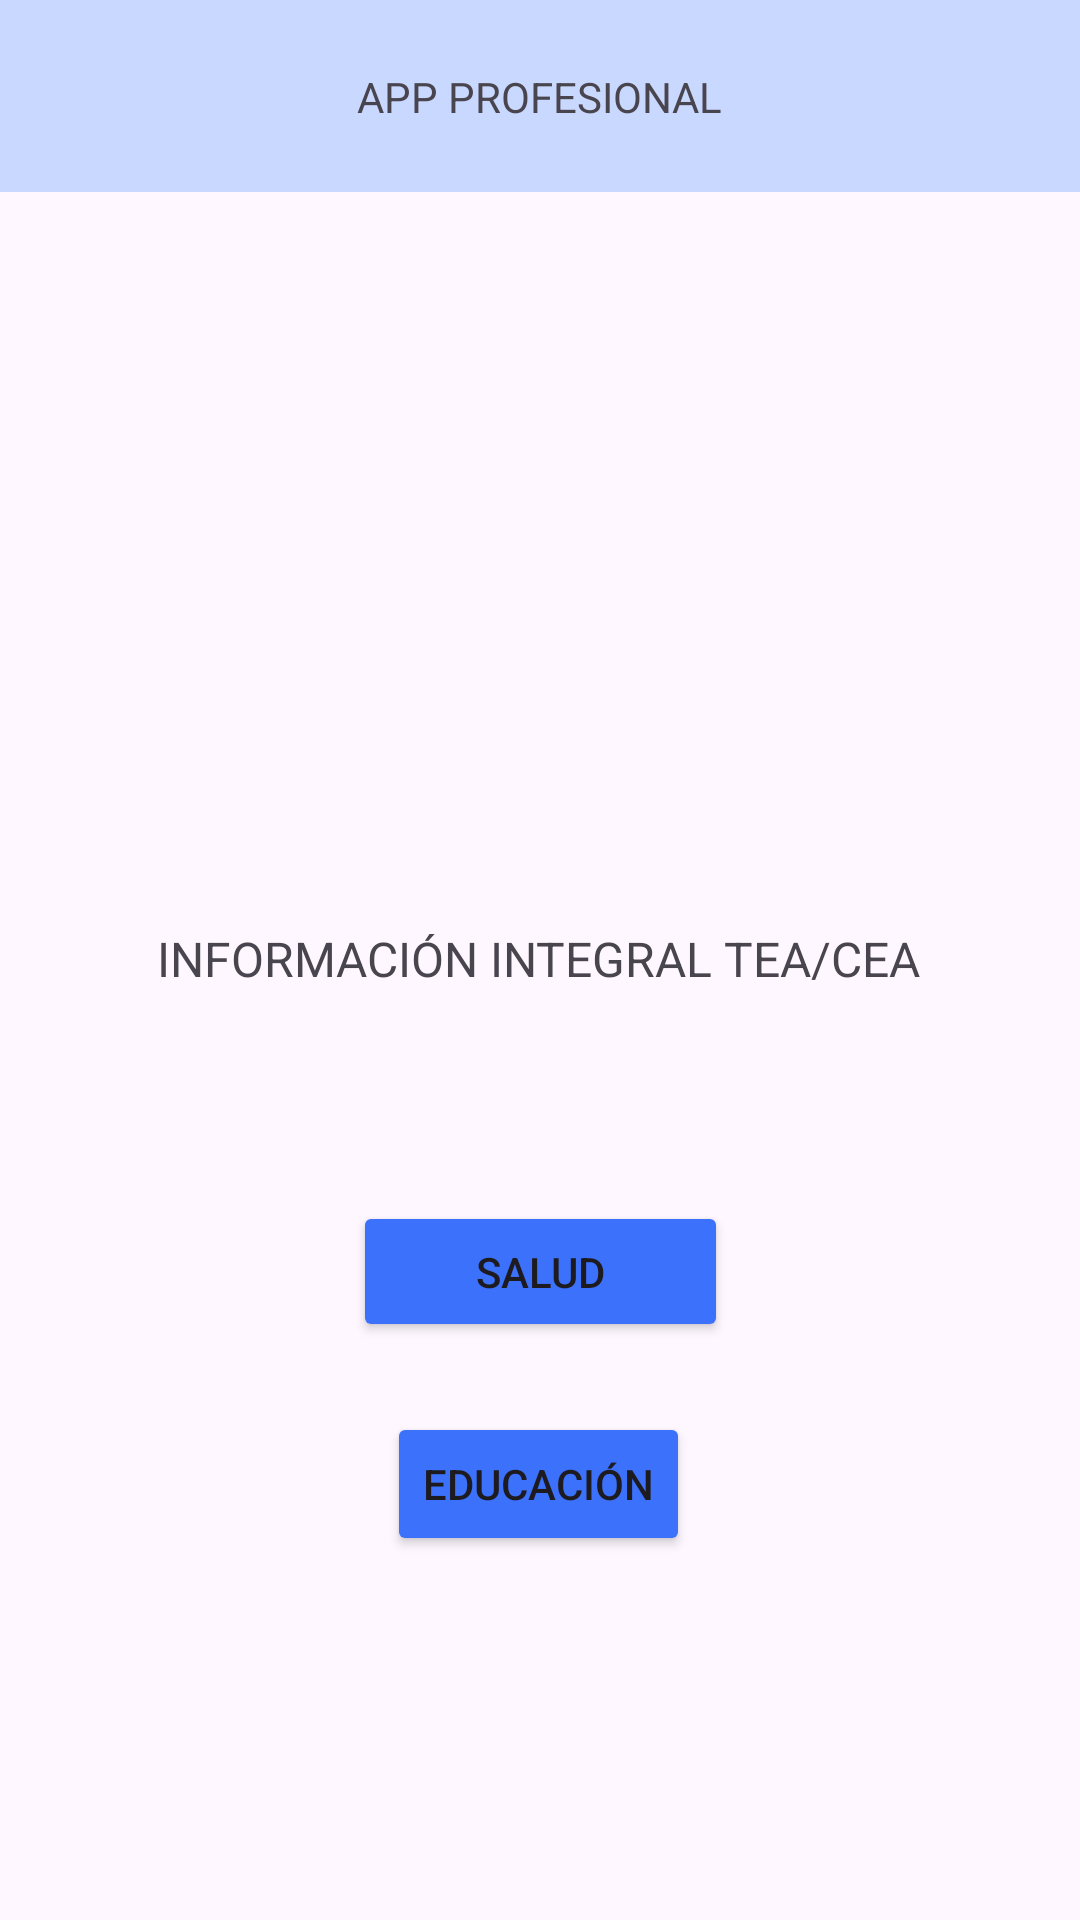

Reconstruct the res/layout file that produces this screen, plus the resources it refers to.
<!-- AndroidManifest.xml: application theme Theme.SeremiApp -->
<!-- res/layout/activity_main.xml -->
<?xml version="1.0" encoding="utf-8"?>
<androidx.constraintlayout.widget.ConstraintLayout xmlns:android="http://schemas.android.com/apk/res/android"
    xmlns:app="http://schemas.android.com/apk/res-auto"
    xmlns:tools="http://schemas.android.com/tools"
    android:layout_width="match_parent"
    android:layout_height="match_parent"
    tools:context=".MainActivity">


    <TextView
        android:id="@+id/textView"
        android:layout_width="wrap_content"
        android:layout_height="wrap_content"
        android:text="INFORMACIÓN INTEGRAL TEA/CEA"
        android:textSize="16sp"
        app:layout_constraintBottom_toBottomOf="parent"
        app:layout_constraintEnd_toEndOf="parent"
        app:layout_constraintHorizontal_bias="0.496"
        app:layout_constraintStart_toStartOf="parent"
        app:layout_constraintTop_toTopOf="parent"
        app:layout_constraintVertical_bias="0.499" />

    <Button
        android:id="@+id/btnSalud"
        android:layout_width="125dp"
        android:layout_height="47dp"
        android:backgroundTint="#3C71FB"
        android:text="SALUD"
        app:layout_constraintBottom_toBottomOf="parent"
        app:layout_constraintEnd_toEndOf="parent"
        app:layout_constraintStart_toStartOf="parent"
        app:layout_constraintTop_toTopOf="parent"
        app:layout_constraintVertical_bias="0.675" />

    <Button
        android:id="@+id/btnEduca"
        android:layout_width="wrap_content"
        android:layout_height="wrap_content"
        android:backgroundTint="#3C71FB"
        android:text="EDUCACIÓN"
        app:layout_constraintBottom_toBottomOf="parent"
        app:layout_constraintEnd_toEndOf="parent"
        app:layout_constraintHorizontal_bias="0.498"
        app:layout_constraintStart_toStartOf="parent"
        app:layout_constraintTop_toTopOf="parent"
        app:layout_constraintVertical_bias="0.795" />

    <androidx.appcompat.widget.Toolbar
        android:id="@+id/toolbar"
        android:layout_width="409dp"
        android:layout_height="wrap_content"
        android:background="@color/color_seremi"
        android:minHeight="?attr/actionBarSize"
        android:theme="?attr/actionBarTheme"
        app:layout_constraintBottom_toBottomOf="parent"
        app:layout_constraintEnd_toEndOf="parent"
        app:layout_constraintStart_toStartOf="parent"
        app:layout_constraintTop_toTopOf="parent"
        app:layout_constraintVertical_bias="0.0" />

    <TextView
        android:id="@+id/txtApp"
        android:layout_width="wrap_content"
        android:layout_height="wrap_content"
        android:text="APP PROFESIONAL"
        app:layout_constraintBottom_toBottomOf="@+id/toolbar"
        app:layout_constraintEnd_toEndOf="parent"
        app:layout_constraintStart_toStartOf="parent"
        app:layout_constraintTop_toTopOf="parent" />

    <ImageView
        android:id="@+id/imageView"
        android:layout_width="wrap_content"
        android:layout_height="wrap_content"
        app:layout_constraintBottom_toBottomOf="parent"
        app:layout_constraintEnd_toEndOf="parent"
        app:layout_constraintHorizontal_bias="0.497"
        app:layout_constraintStart_toStartOf="parent"
        app:layout_constraintTop_toTopOf="parent"
        app:layout_constraintVertical_bias="0.201"
        app:srcCompat="@drawable/logo__uble_region" />

</androidx.constraintlayout.widget.ConstraintLayout>
<!-- resources referenced by this layout -->
<resources>
  <color name="color_seremi">#C9D8FF</color>
  <style name="Theme.SeremiApp" parent="Base.Theme.SeremiApp" />
  <style name="Base.Theme.SeremiApp" parent="Theme.Material3.DayNight.NoActionBar">
          
          
      </style>
</resources>
